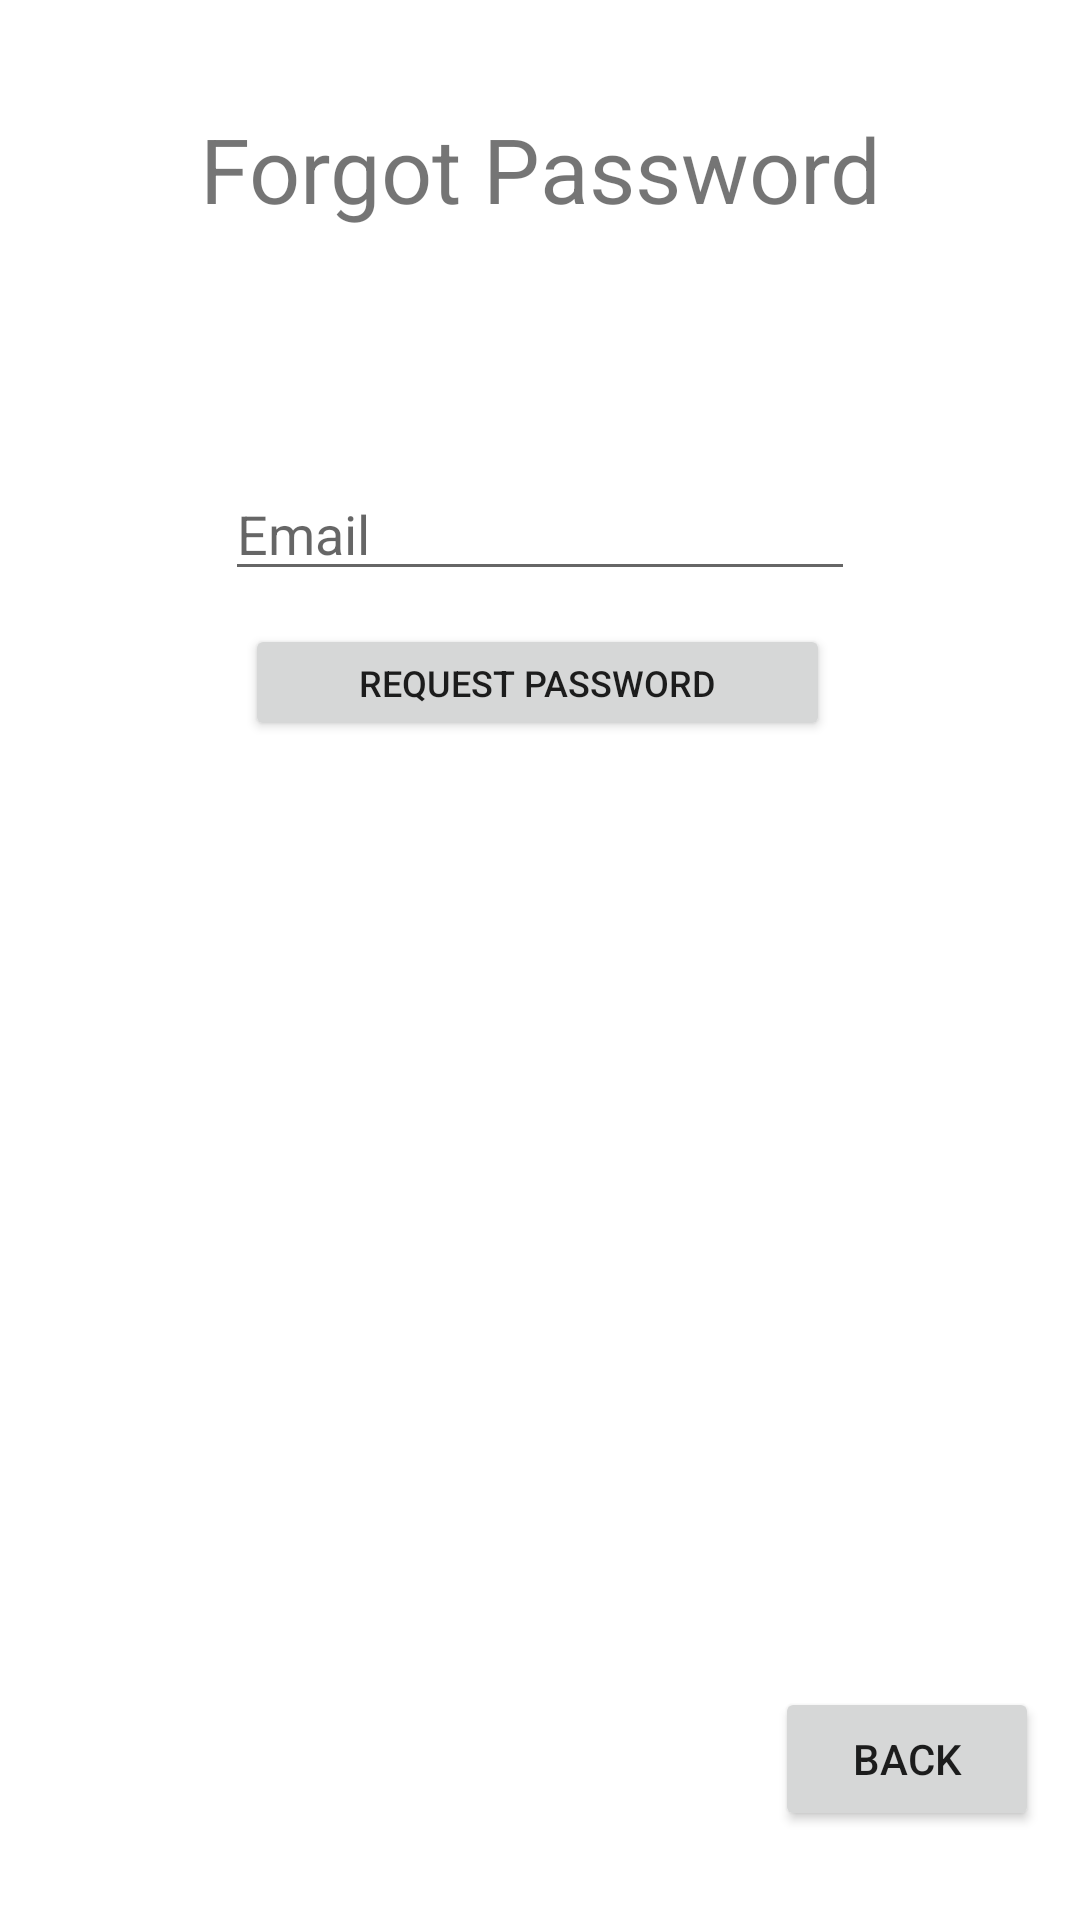

The Android layout XML behind this screen, and the referenced resources:
<!-- AndroidManifest.xml: application theme Theme.IFPA -->
<!-- res/layout/forgot_password_page.xml -->
<?xml version="1.0" encoding="utf-8"?>
<androidx.constraintlayout.widget.ConstraintLayout
    xmlns:android="http://schemas.android.com/apk/res/android"
    xmlns:app="http://schemas.android.com/apk/res-auto"
    xmlns:tools="http://schemas.android.com/tools"
    android:layout_width="match_parent"
    android:layout_height="match_parent">

<TextView
android:id="@+id/textView"
android:layout_width="wrap_content"
android:layout_height="wrap_content"
android:text="Forgot Password"
android:textSize="30sp"
app:layout_constraintBottom_toBottomOf="parent"
app:layout_constraintEnd_toEndOf="parent"
app:layout_constraintStart_toStartOf="parent"
app:layout_constraintTop_toTopOf="parent"
app:layout_constraintVertical_bias="0.060000002" />

<EditText
android:id="@+id/emailEditText"
android:layout_width="wrap_content"
android:layout_height="wrap_content"
android:ems="10"
android:hint="Email"
android:inputType="textPersonName"
app:layout_constraintBottom_toBottomOf="parent"
app:layout_constraintEnd_toEndOf="parent"
app:layout_constraintStart_toStartOf="parent"
app:layout_constraintTop_toTopOf="parent"
app:layout_constraintVertical_bias="0.26" />

<Button
android:id="@+id/requestPasswordButton"
android:layout_width="195dp"
android:layout_height="39dp"
android:text="Request Password"
android:textSize="12sp"
app:layout_constraintBottom_toBottomOf="parent"
app:layout_constraintEnd_toEndOf="parent"
app:layout_constraintHorizontal_bias="0.495"
app:layout_constraintStart_toStartOf="parent"
app:layout_constraintTop_toTopOf="parent"
app:layout_constraintVertical_bias="0.346" />

<Button
android:id="@+id/backButton"
android:layout_width="wrap_content"
android:layout_height="wrap_content"
android:text="Back"
app:layout_constraintBottom_toBottomOf="parent"
app:layout_constraintEnd_toEndOf="parent"
app:layout_constraintHorizontal_bias="0.95"
app:layout_constraintStart_toStartOf="parent"
app:layout_constraintTop_toTopOf="parent"
app:layout_constraintVertical_bias="0.95" />

<TextView
android:id="@+id/displayMessage"
android:layout_width="wrap_content"
android:layout_height="wrap_content"
android:textColor="#000000"
android:textSize="24sp"
app:layout_constraintBottom_toBottomOf="parent"
app:layout_constraintEnd_toEndOf="parent"
app:layout_constraintStart_toStartOf="parent"
app:layout_constraintTop_toTopOf="parent"
app:layout_constraintVertical_bias="0.45" />

</androidx.constraintlayout.widget.ConstraintLayout>
<!-- resources referenced by this layout -->
<resources>
  <style name="Theme.IFPA" parent="Theme.MaterialComponents.DayNight.DarkActionBar">
          
          <item name="colorPrimary">@color/purple_500</item>
          <item name="colorPrimaryVariant">@color/purple_700</item>
          <item name="colorOnPrimary">@color/white</item>
          
          <item name="colorSecondary">@color/teal_200</item>
          <item name="colorSecondaryVariant">@color/teal_700</item>
          <item name="colorOnSecondary">@color/black</item>
          
          <item name="android:statusBarColor" tools:targetApi="l">?attr/colorPrimaryVariant</item>
          
      </style>
  <!-- not gathered from this repository: default colours our renderer supplied (Android Studio template values) -->
  <color name="purple_500">#FF6200EE</color>
  <color name="purple_700">#FF3700B3</color>
  <color name="teal_200">#FF03DAC5</color>
  <color name="teal_700">#FF018786</color>
  <color name="black">#FF000000</color>
  <color name="white">#FFFFFFFF</color>
</resources>
